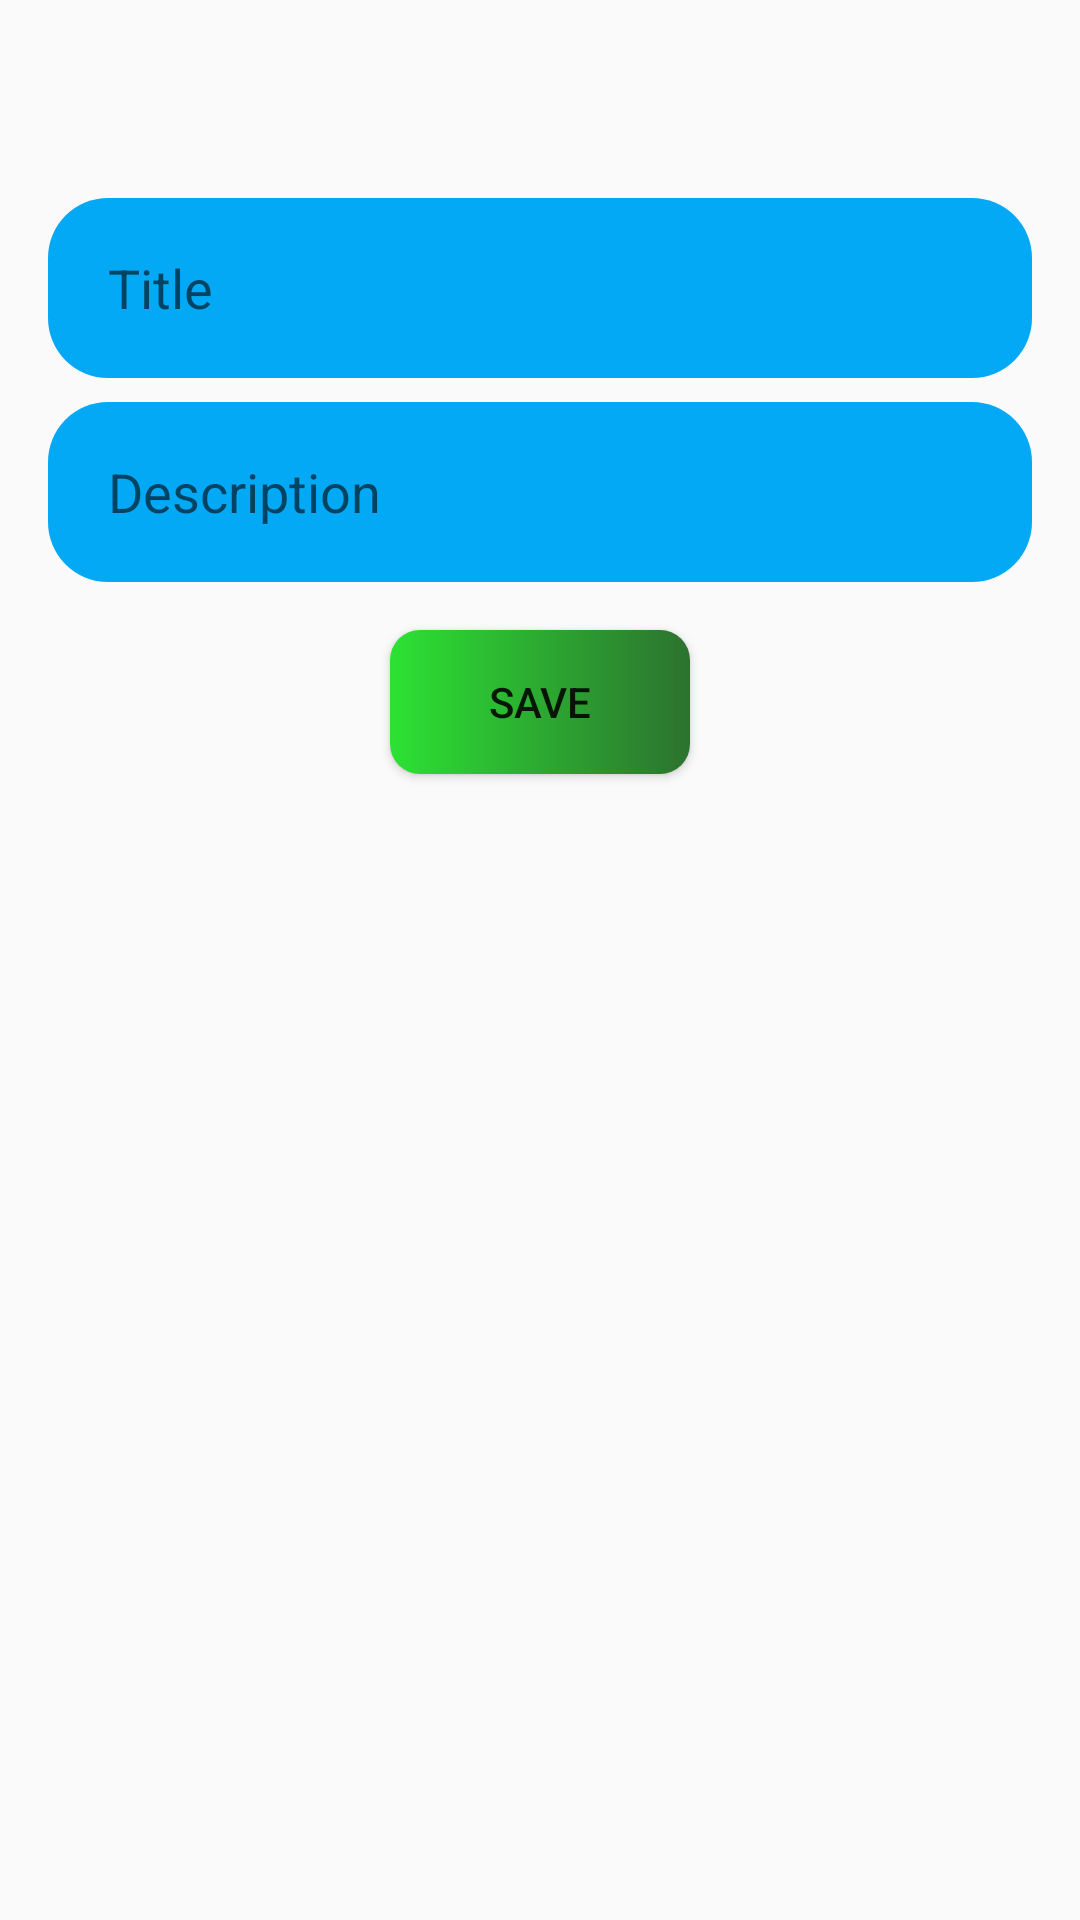

Layout XML and referenced resources for this Android screen:
<!-- AndroidManifest.xml: application theme Theme.TaskManager_4mon -->
<!-- res/layout/fragment_task.xml -->
<?xml version="1.0" encoding="utf-8"?>
<LinearLayout xmlns:android="http://schemas.android.com/apk/res/android"
    xmlns:tools="http://schemas.android.com/tools"
    android:layout_width="match_parent"
    android:layout_height="match_parent"
    android:orientation="vertical"
    android:padding="16dp"
    tools:context=".ui.task.TaskFragment">

    <com.google.android.material.textfield.TextInputEditText
        android:layout_marginTop="50dp"
        android:layout_width="match_parent"
        android:layout_height="60dp"
        android:background="@drawable/gradient_tasks"
        android:paddingStart="20dp"
        android:id="@+id/et_title"
        android:hint="Title"/>

    <com.google.android.material.textfield.TextInputEditText
        android:layout_width="match_parent"
        android:layout_height="60dp"
        android:paddingStart="20dp"
        android:background="@drawable/gradient_tasks"
        android:id="@+id/et_desc"
        android:layout_marginTop="8dp"
        android:hint="Description"/>
    
    <Button
        android:layout_width="100dp"
        android:layout_height="wrap_content"
        android:id="@+id/btn_save"
        android:background="@drawable/gradient_btn_dialog"
        android:layout_gravity="center"
        android:text="Save"
        android:layout_marginTop="16dp"/>

</LinearLayout>
<!-- resources referenced by this layout -->
<resources>
  <!-- drawable gradient_btn_dialog (drawable) -->
  <?xml version="1.0" encoding="utf-8"?>
  <shape xmlns:android="http://schemas.android.com/apk/res/android">
  <gradient android:startColor="@color/green"
      android:endColor="@color/green2"/>
  
      <corners android:radius="10dp"/>
  </shape>
  <!-- drawable gradient_tasks (drawable) -->
  <?xml version="1.0" encoding="utf-8"?>
  <shape xmlns:android="http://schemas.android.com/apk/res/android">
  <gradient android:startColor="@color/perple"
      android:endColor="@color/perple"/>
      <corners android:radius="20dp"/>
  
  </shape>
  <style name="Theme.TaskManager_4mon" parent="Theme.MaterialComponents.DayNight.DarkActionBar.Bridge">
          
          <item name="colorPrimary">@color/purple_500</item>
          <item name="colorPrimaryVariant">@color/purple_700</item>
          <item name="colorOnPrimary">@color/white</item>
          
          <item name="colorSecondary">@color/teal_200</item>
          <item name="colorSecondaryVariant">@color/teal_700</item>
          <item name="colorOnSecondary">@color/black</item>
          
          <item name="android:statusBarColor">?attr/colorPrimaryVariant</item>
          
      </style>
  <color name="green">#2CE233</color>
  <color name="green2">#2C722F</color>
  <color name="perple">#03A9F4</color>
  <color name="purple_500">#FF6200EE</color>
  <color name="purple_700">#FF3700B3</color>
  <color name="white">#FFFFFFFF</color>
  <color name="teal_200">#FF03DAC5</color>
  <color name="teal_700">#FF018786</color>
  <color name="black">#FF000000</color>
</resources>
